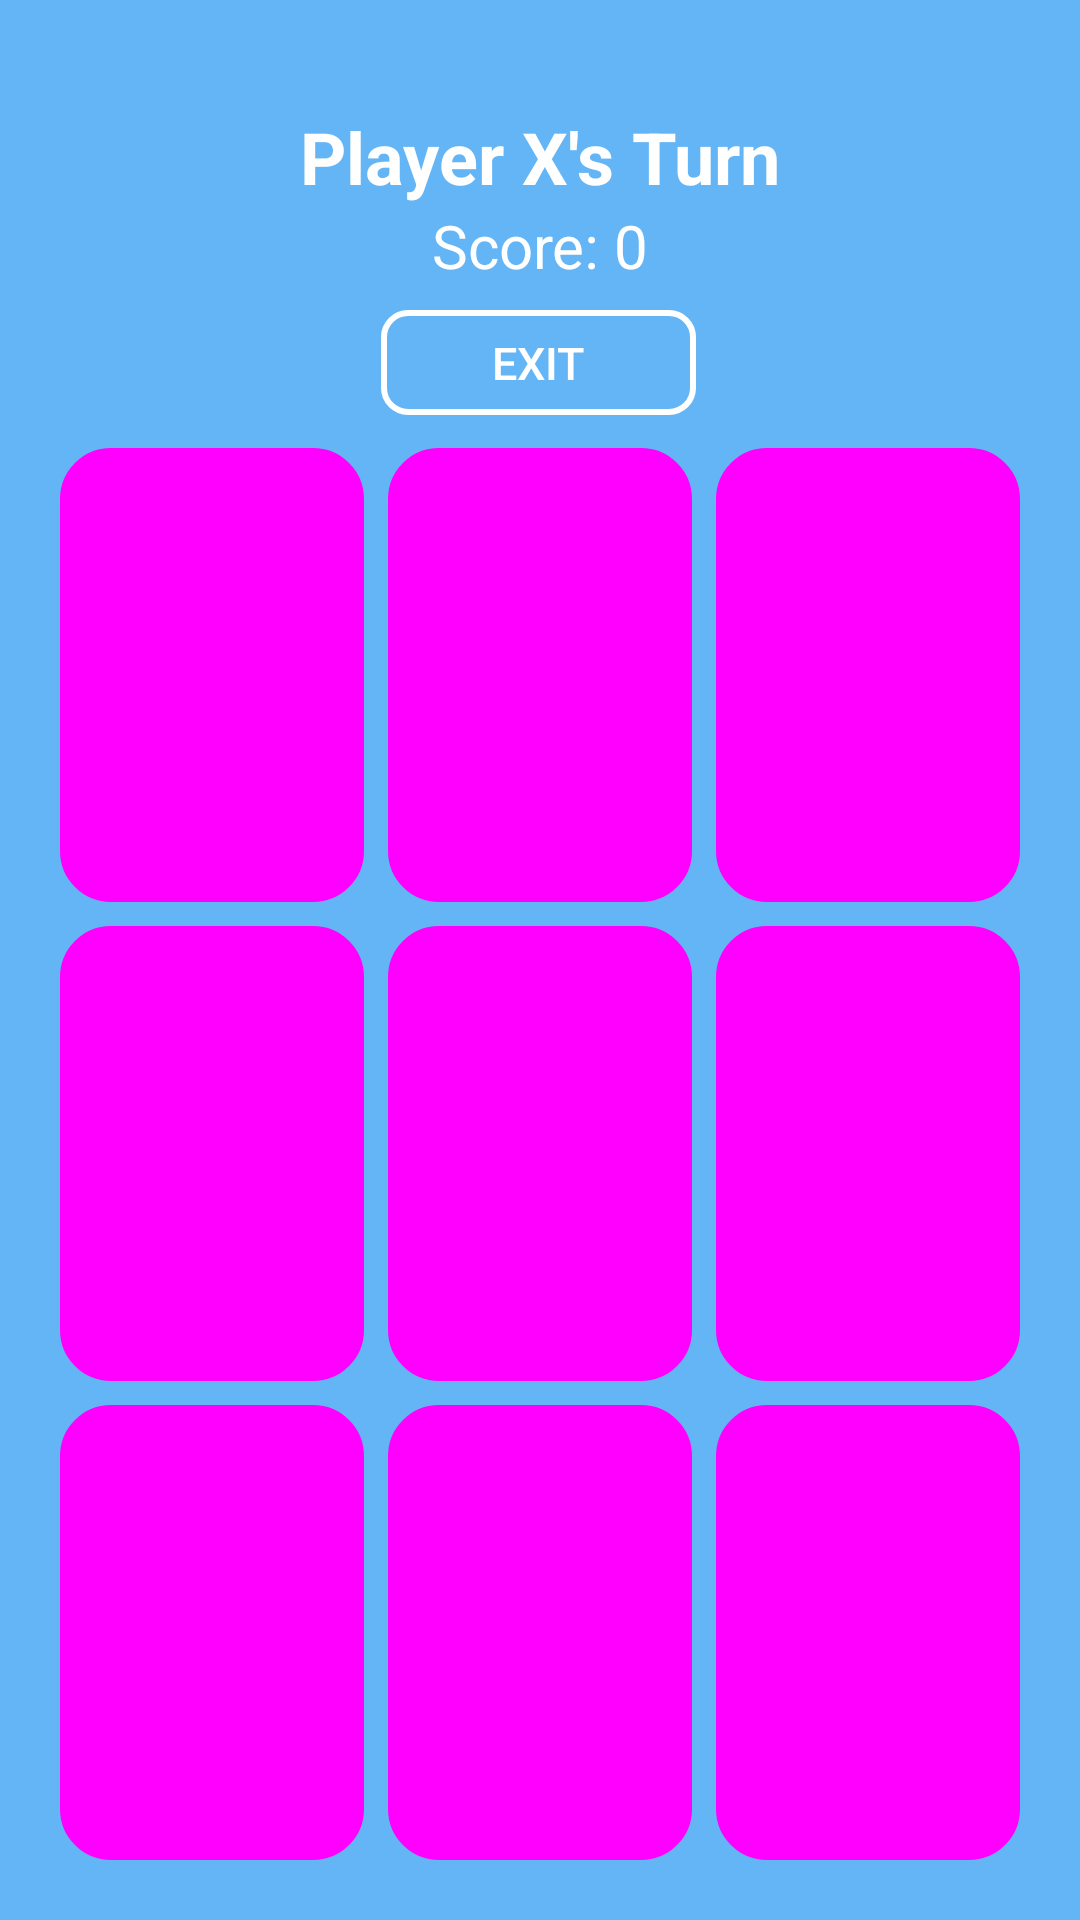

This screen was rendered from an Android layout file. Write that file and the resources it references.
<!-- AndroidManifest.xml: application theme Theme.AppCompat.Light.DarkActionBar -->
<!-- res/layout/activity_tictactoe.xml -->
<?xml version="1.0" encoding="utf-8"?>
<androidx.constraintlayout.widget.ConstraintLayout xmlns:android="http://schemas.android.com/apk/res/android"
    xmlns:app="http://schemas.android.com/apk/res-auto"
    xmlns:tools="http://schemas.android.com/tools"
    android:layout_width="match_parent"
    android:layout_height="match_parent"
    android:padding="16dp"
    tools:context=".TicTacToeActivity"
    android:background="@color/sky_blue"> 

    
    <TextView
        android:id="@+id/statusTextView"
        android:layout_width="wrap_content"
        android:layout_height="wrap_content"
        android:text="Player X's Turn"
        android:textSize="24sp"
        android:fontFamily="font/roboto_regular"
        android:textColor="@android:color/white"
    android:layout_marginTop="20dp"
    android:layout_marginBottom="20dp"
    android:layout_marginStart="16dp"
    android:layout_marginEnd="16dp"
    android:gravity="center"
    android:textStyle="bold"
    app:layout_constraintTop_toTopOf="parent"
    app:layout_constraintStart_toStartOf="parent"
    app:layout_constraintEnd_toEndOf="parent"/>

    
    <TextView
        android:id="@+id/scoreTextView"
        android:layout_width="wrap_content"
        android:layout_height="wrap_content"
        android:text="Score: 0"
        android:textSize="20sp"
        android:fontFamily="font/roboto_regular"
        android:textColor="@android:color/white"
    android:layout_marginBottom="20dp"
    android:gravity="center"
    app:layout_constraintTop_toBottomOf="@id/statusTextView"
    app:layout_constraintStart_toStartOf="parent"
    app:layout_constraintEnd_toEndOf="parent"/>

    
    <GridLayout
        android:id="@+id/gridLayout"
        android:layout_width="match_parent"
        android:layout_height="0dp"
        android:columnCount="3"
        android:orientation="horizontal"
        android:layout_marginTop="50dp"
        app:layout_constraintTop_toBottomOf="@id/scoreTextView"
        app:layout_constraintStart_toStartOf="parent"
        app:layout_constraintEnd_toEndOf="parent"
        app:layout_constraintBottom_toBottomOf="parent"
        android:background="@color/sky_blue">

        <Button
            android:id="@+id/button0"
            style="@style/tictactoe_button"
            android:textColor="@color/sky_blue" />

        <Button
            android:id="@+id/button1"
            style="@style/tictactoe_button"
            android:textColor="@color/sky_blue" />

        <Button
            android:id="@+id/button2"
            style="@style/tictactoe_button"
            android:textColor="@color/sky_blue" />

        <Button
            android:id="@+id/button3"
            style="@style/tictactoe_button"
            android:textColor="@color/sky_blue" />

        <Button
            android:id="@+id/button4"
            style="@style/tictactoe_button"
            android:textColor="@color/sky_blue" />

        <Button
            android:id="@+id/button5"
            style="@style/tictactoe_button"
            android:textColor="@color/sky_blue" />

        <Button
            android:id="@+id/button6"
            style="@style/tictactoe_button"
            android:textColor="@color/sky_blue" />

        <Button
            android:id="@+id/button7"
            style="@style/tictactoe_button"
            android:textColor="@color/sky_blue" />

        <Button
            android:id="@+id/button8"
            style="@style/tictactoe_button"
            android:textColor="@color/sky_blue" />

    </GridLayout>

    
    <Button
        android:id="@+id/exitButton"
        android:layout_width="105dp"
        android:layout_height="35dp"
        android:layout_marginTop="8dp"
        android:background="@drawable/button_border"
        android:onClick="exitGame"
        android:text="Exit"
        android:textColor="@android:color/white"
        android:textSize="15sp"
        app:layout_constraintEnd_toEndOf="parent"
        app:layout_constraintHorizontal_bias="0.498"
        app:layout_constraintStart_toStartOf="parent"
        app:layout_constraintTop_toBottomOf="@id/scoreTextView" />

</androidx.constraintlayout.widget.ConstraintLayout>
<!-- resources referenced by this layout -->
<resources>
  <color name="sky_blue">#FF64B5F6</color>
  <!-- drawable button_border (drawable) -->
  <shape xmlns:android="http://schemas.android.com/apk/res/android">
      
      <solid android:color="@android:color/transparent" />
  
      
      <stroke
          android:width="2dp"
          android:color="@android:color/white" />
  
      
      <corners android:radius="8dp" />
  </shape>
  <style name="tictactoe_button" parent="TicTacToeButton" />
  <style name="TicTacToeButton" parent="Widget.Material3.Button">
          <item name="android:layout_width">0dp</item>
          <item name="android:layout_height">0dp</item>
          <item name="android:layout_rowWeight">1</item>
          <item name="android:layout_columnWeight">1</item>
          <item name="android:layout_margin">4dp</item>
          <item name="android:background">@drawable/rounded_button_background</item>
          <item name="android:textColor">@color/vibrant_blue</item>
          <item name="android:textSize">48sp</item>
          <item name="android:fontFamily">sans-serif-medium</item>
          <item name="android:textStyle">bold</item>
          <item name="android:elevation">4dp</item>
          <item name="android:gravity">center</item>
          <item name="android:minHeight">100dp</item>
          <item name="android:minWidth">100dp</item>
      </style>
  <!-- drawable rounded_button_background (drawable) -->
  <?xml version="1.0" encoding="utf-8"?>
  <ripple xmlns:android="http://schemas.android.com/apk/res/android"
      android:color="@color/sky_blue">
      <item>
          <shape android:shape="rectangle">
              <corners android:radius="16dp" />
              <solid android:color="@color/surface" />
              <stroke android:width="2dp" android:color="@color/pastel_blue" />
          </shape>
      </item>
  </ripple>
  <color name="vibrant_blue">@color/info</color>
  <color name="surface">#FFFFFBFE</color>
  <color name="pastel_blue">#FF90CAF9</color>
  <color name="info">#FF2196F3</color>
</resources>
